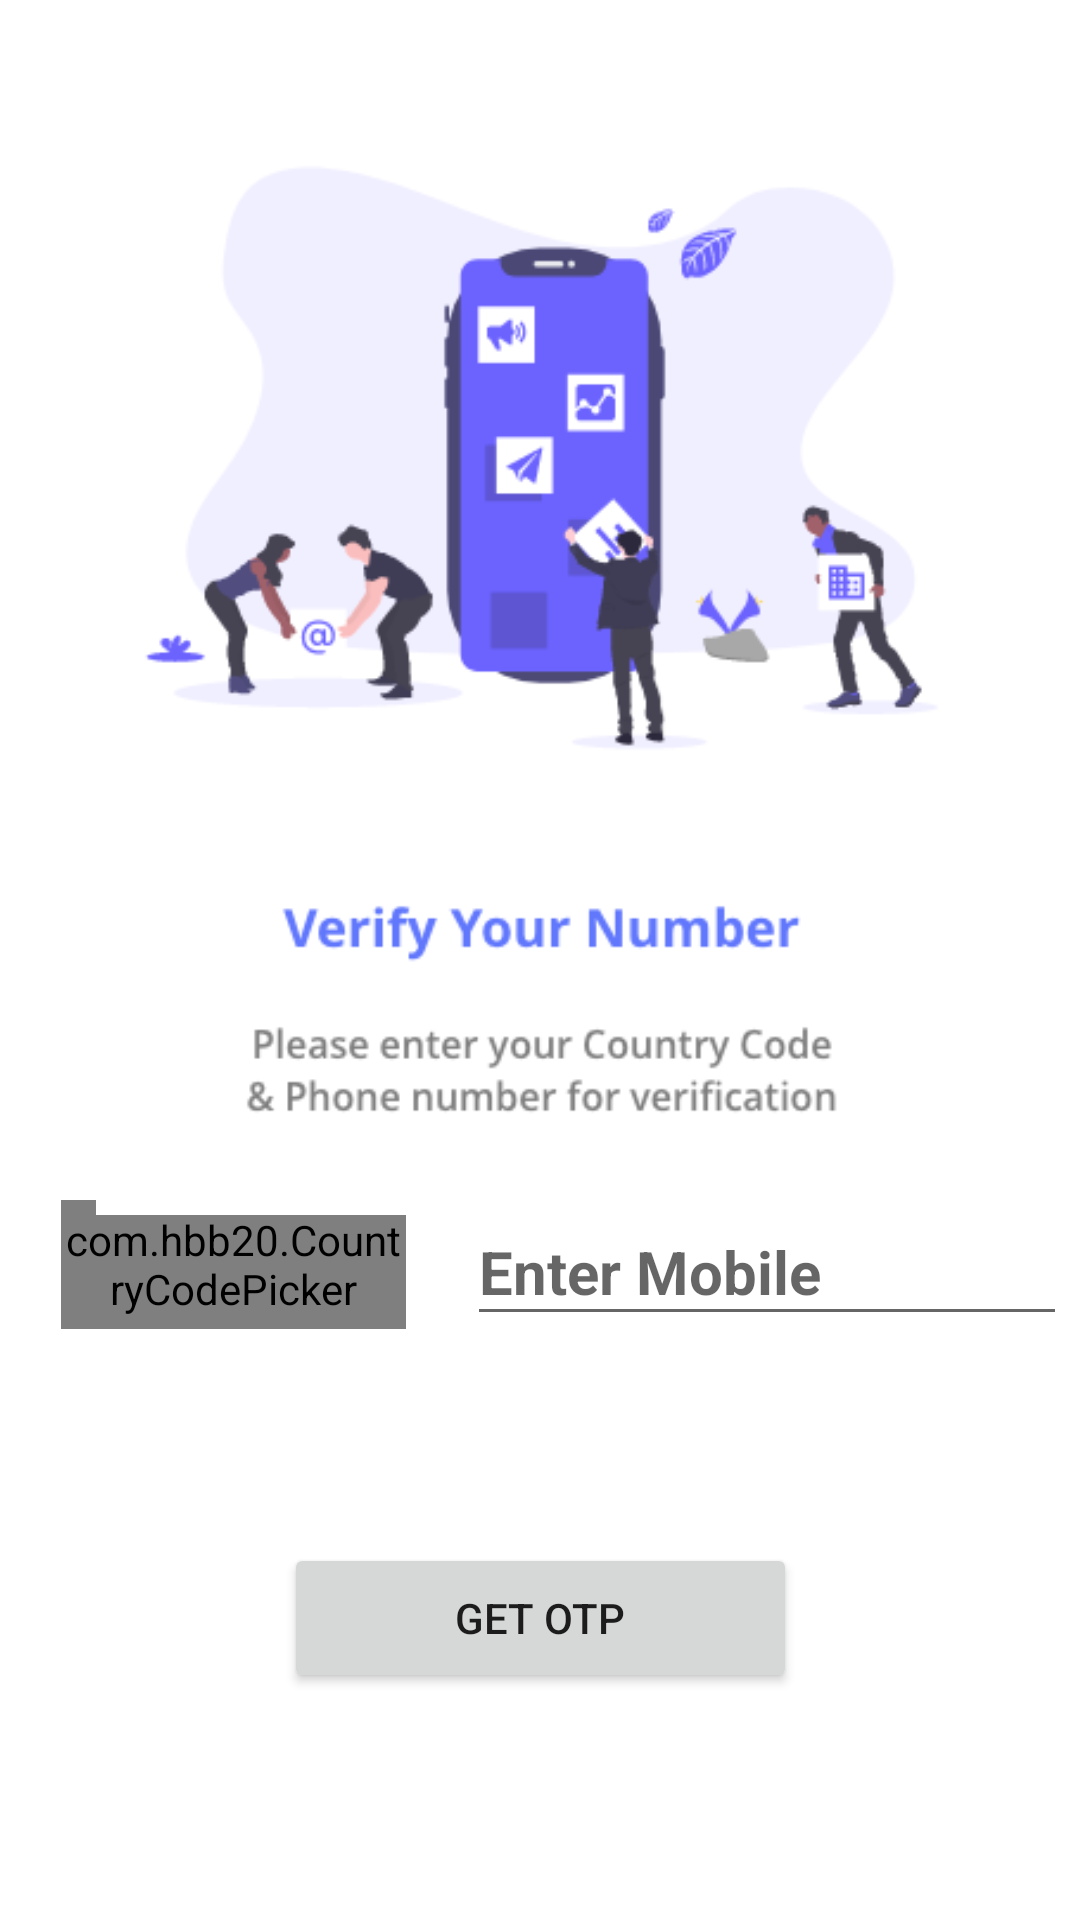

Reconstruct the res/layout file that produces this screen, plus the resources it refers to.
<!-- AndroidManifest.xml: application theme Theme.FireAuth -->
<!-- res/layout/activity_main.xml -->
<?xml version="1.0" encoding="utf-8"?>
<androidx.constraintlayout.widget.ConstraintLayout xmlns:android="http://schemas.android.com/apk/res/android"
    xmlns:app="http://schemas.android.com/apk/res-auto"
    xmlns:tools="http://schemas.android.com/tools"
    android:layout_width="match_parent"
    android:layout_height="match_parent"
    tools:context=".MainActivity">

    <com.hbb20.CountryCodePicker
        android:id="@+id/ccp"
        android:layout_width="115dp"
        android:layout_height="43dp"
        android:layout_marginStart="16dp"
        app:layout_constraintBottom_toBottomOf="parent"
        app:layout_constraintEnd_toStartOf="@+id/t1"
        app:layout_constraintHorizontal_bias="0.73"
        app:layout_constraintStart_toStartOf="parent"
        app:layout_constraintTop_toTopOf="parent"
        app:layout_constraintVertical_bias="0.67" />

    <EditText
        android:id="@+id/t1"
        android:layout_width="200dp"
        android:layout_height="46dp"
        android:layout_marginStart="16dp"
        android:layout_marginRight="15dp"
        android:ems="10"
        android:hint="Enter Mobile"
        android:inputType="textPersonName"
        android:textSize="20sp"
        android:textStyle="bold"
        app:layout_constraintBottom_toBottomOf="parent"
        app:layout_constraintEnd_toEndOf="parent"
        app:layout_constraintStart_toEndOf="@+id/ccp"
        app:layout_constraintTop_toTopOf="parent"
        app:layout_constraintVertical_bias="0.672" />

    <Button
        android:id="@+id/b1"
        android:layout_width="171dp"
        android:layout_height="50dp"
        android:text="Get OTP"
        app:layout_constraintBottom_toBottomOf="parent"
        app:layout_constraintEnd_toEndOf="parent"
        app:layout_constraintStart_toStartOf="parent"
        app:layout_constraintTop_toTopOf="parent"
        app:layout_constraintVertical_bias="0.872" />

    <androidx.constraintlayout.utils.widget.ImageFilterView
        android:id="@+id/imageFilterView"
        android:layout_width="319dp"
        android:layout_height="405dp"
        app:layout_constraintEnd_toEndOf="parent"
        app:layout_constraintStart_toStartOf="parent"
        app:srcCompat="@drawable/preview1"
        tools:layout_editor_absoluteY="29dp" />

</androidx.constraintlayout.widget.ConstraintLayout>
<!-- resources referenced by this layout -->
<resources>
  <!-- drawable preview1: png bitmap (drawable-v24, 29447 bytes) -->
  <style name="Theme.FireAuth" parent="Theme.MaterialComponents.DayNight.NoActionBar">
          
          <item name="colorPrimary">@color/purple_500</item>
          <item name="colorPrimaryVariant">@color/purple_700</item>
          <item name="colorOnPrimary">@color/white</item>
          
          <item name="colorSecondary">@color/teal_200</item>
          <item name="colorSecondaryVariant">@color/teal_700</item>
          <item name="colorOnSecondary">@color/black</item>
          
          <item name="android:statusBarColor" tools:targetApi="l">?attr/colorPrimaryVariant</item>
          
      </style>
  <!-- not gathered from this repository: default colours our renderer supplied (Android Studio template values) -->
  <color name="purple_500">#FF6200EE</color>
  <color name="purple_700">#FF3700B3</color>
  <color name="teal_200">#FF03DAC5</color>
  <color name="teal_700">#FF018786</color>
  <color name="black">#FF000000</color>
  <color name="white">#FFFFFFFF</color>
</resources>
